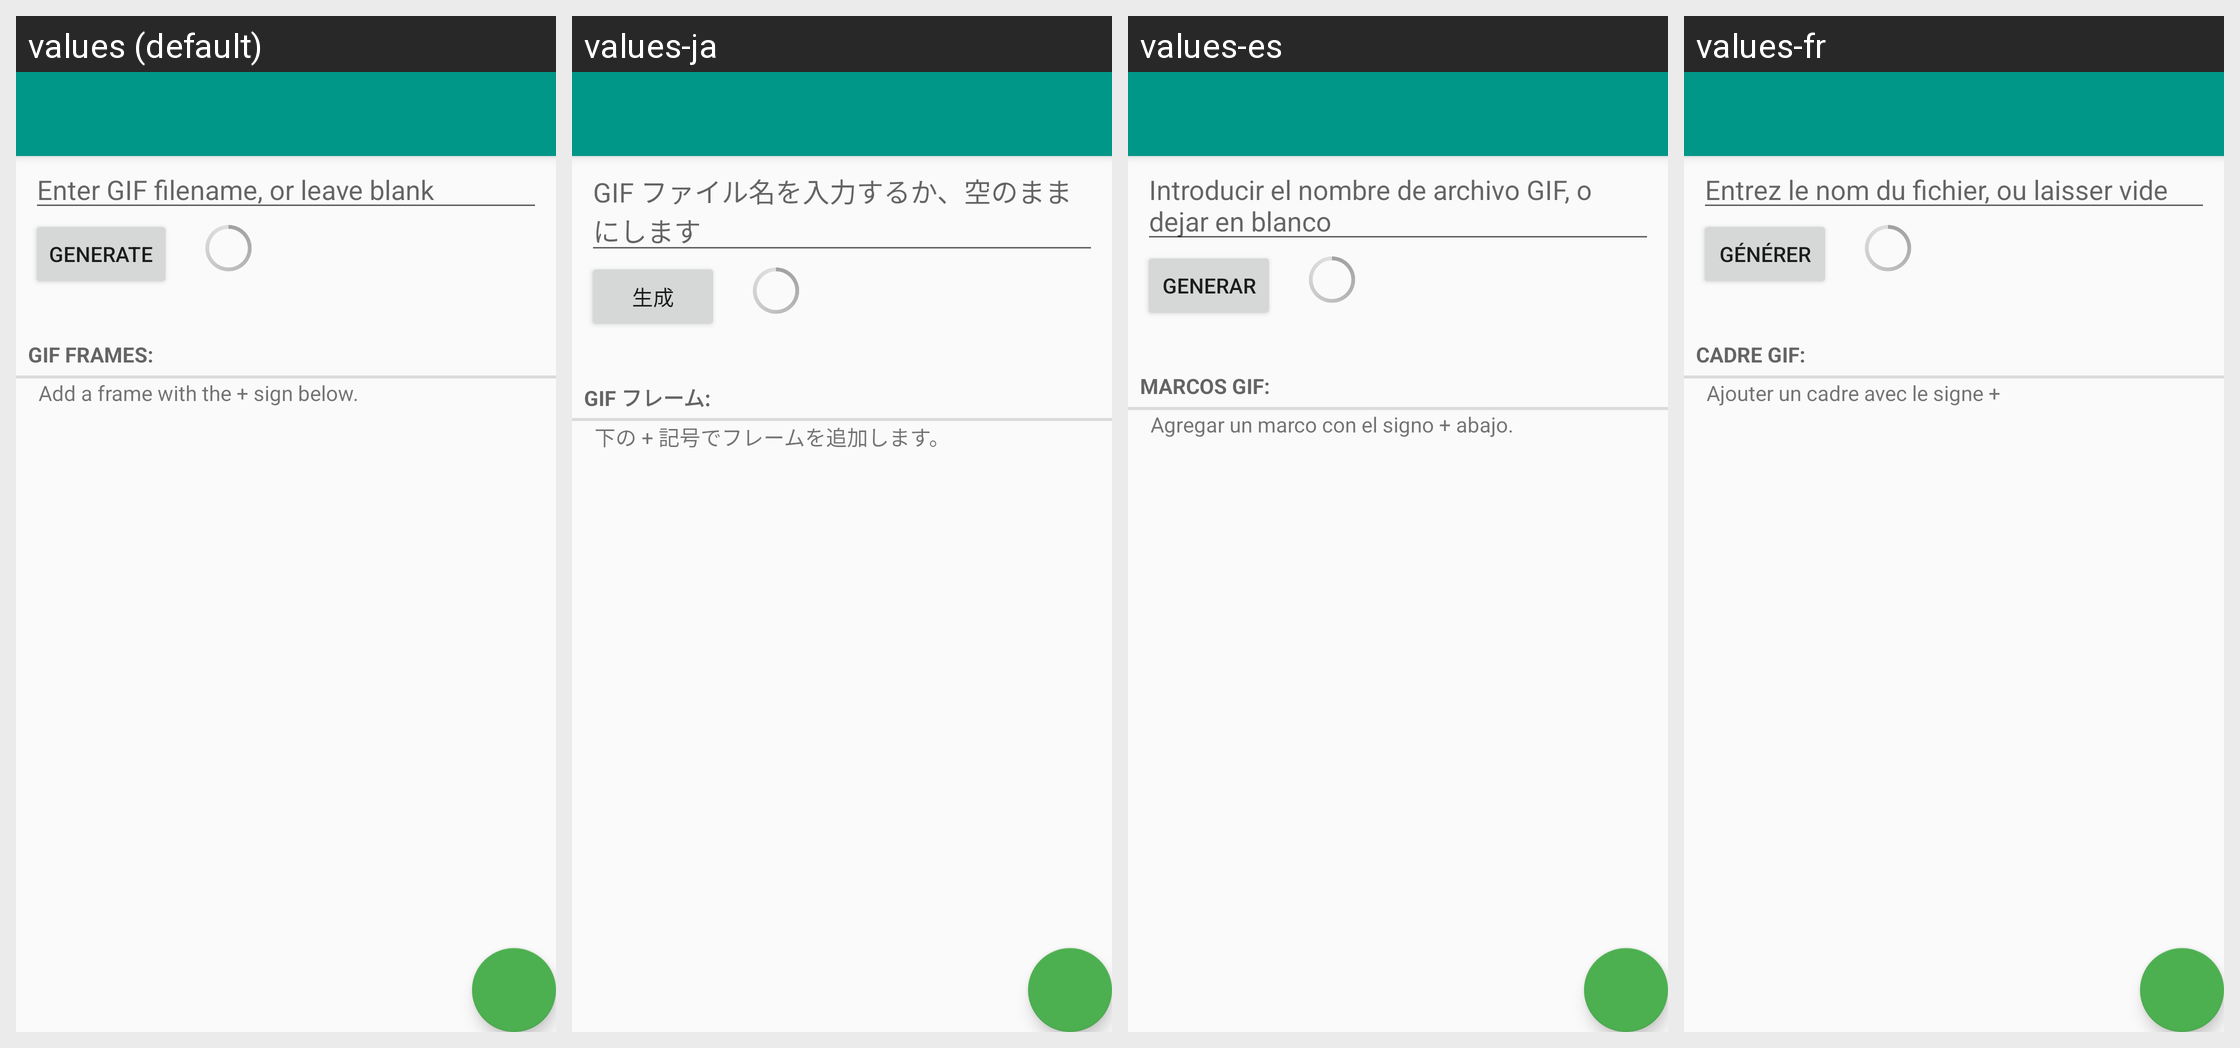

This grid shows one Android layout under several languages. Give, for every string resource on the screen, its name, the default text and each shown locale's text.
Android screen res/layout/activity_main.xml rendered under 4 locales, left to right: values (default), values-ja, values-es, values-fr. Device: Nexus 5 (rendered at 1080×1920; each locale shown at half size, 540×960, under a caption strip naming it); theme AppTheme.NoActionBar.
Strings drawn on this screen, with the default value and each locale's value (text and hints the layout hard-codes, and strings that could not be matched under every locale, appear in the picture but are not listed):

title_hint
  values: Enter GIF filename, or leave blank
  values-ja: GIF ファイル名を入力するか、空のままにします
  values-es: Introducir el nombre de archivo GIF, o dejar en blanco
  values-fr: Entrez le nom du fichier, ou laisser vide

generate_btn
  values: Generate
  values-ja: 生成
  values-es: Generar
  values-fr: Générer

title_images
  values: GIF Frames:
  values-ja: GIF フレーム:
  values-es: Marcos GIF:
  values-fr: Cadre GIF:

short_instructions
  values: Add a frame with the + sign below.
  values-ja: 下の + 記号でフレームを追加します。
  values-es: Agregar un marco con el signo + abajo.
  values-fr: Ajouter un cadre avec le signe +
